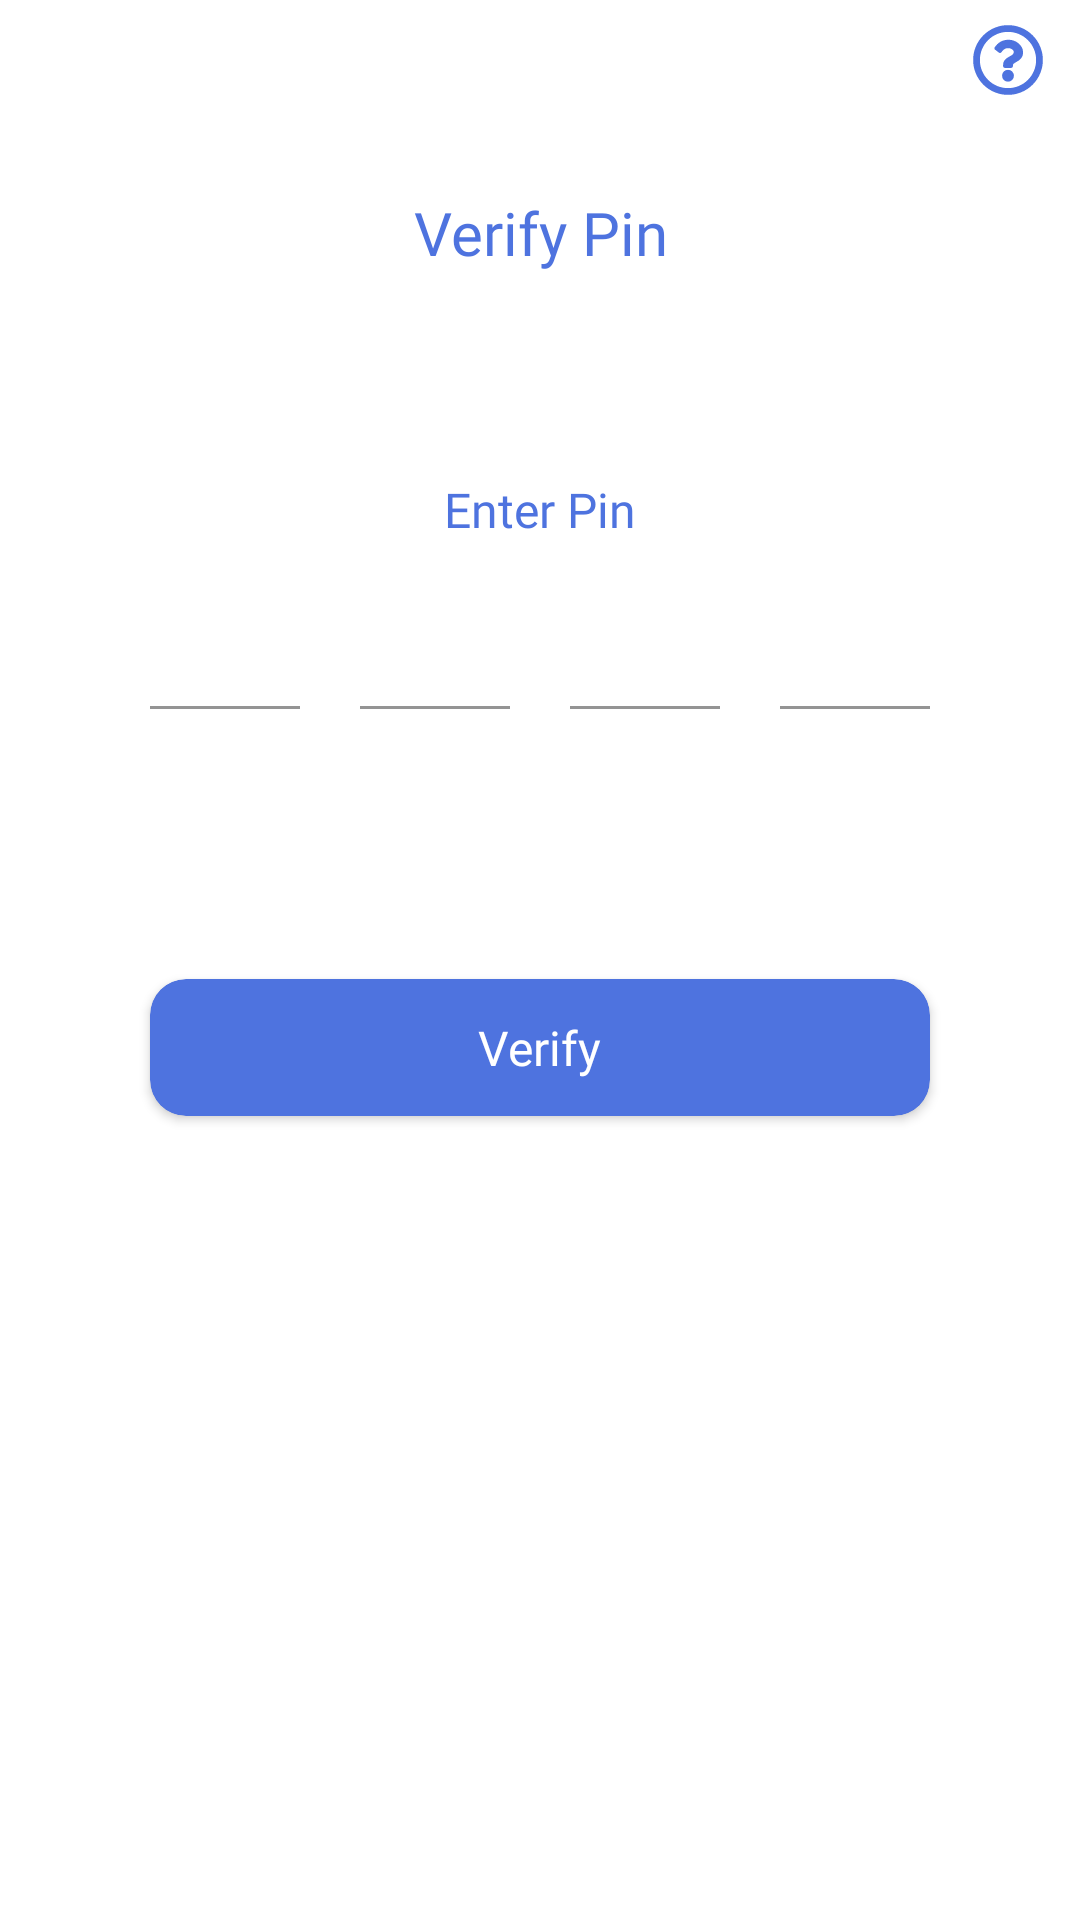

This screen was rendered from an Android layout file. Write that file and the resources it references.
<!-- AndroidManifest.xml: application theme AppTheme -->
<!-- res/layout/act_verify_pin.xml -->
<?xml version="1.0" encoding="utf-8"?>
<LinearLayout xmlns:android="http://schemas.android.com/apk/res/android"
    xmlns:app="http://schemas.android.com/apk/res-auto"
    xmlns:tools="http://schemas.android.com/tools"
    android:layout_width="match_parent"
    android:layout_height="match_parent"
    tools:context=".Activity.Verifyotp_activity"
    android:orientation="vertical"
    android:background="@color/white">
    <ImageView
        android:id="@+id/question_mark_icon"
        android:layout_width="24dp"
        android:layout_height="24dp"
        android:src="@drawable/ic_questionmark_icon"
        android:layout_gravity="right"
        android:layout_marginRight="12dp"
        android:layout_marginTop="8dp"
        android:layout_marginBottom="12dp">
    </ImageView>
    <TextView
        android:layout_width="match_parent"
        android:layout_height="wrap_content"
        android:layout_margin="20dp"
        android:text="Verify Pin"
        android:textSize="@dimen/sub_heading"
        android:layout_gravity="center"
        android:gravity="center"
        android:fontFamily="@font/roboto_medium"
        android:textColor="@color/action_color">
    </TextView>
    <LinearLayout
        android:layout_width="match_parent"
        android:layout_height="match_parent"
        android:orientation="vertical">
        <LinearLayout
            android:layout_width="match_parent"
            android:layout_height="wrap_content"
            android:layout_marginTop="20dp"
            android:layout_marginLeft="20dp"
            android:layout_marginRight="20dp"
            android:orientation="vertical"
            android:layout_gravity="center">

            <LinearLayout
                android:layout_width="match_parent"
                android:layout_height="wrap_content"
                android:orientation="vertical"
                android:layout_gravity="center"
                android:paddingBottom="40dp">

                <TextView
                    android:id="@+id/tvResend"
                    android:layout_width="match_parent"
                    android:layout_height="wrap_content"
                    android:layout_marginTop="28dp"
                    android:text="Enter Pin"
                    android:textSize="@dimen/text_size"
                    android:layout_gravity="center"
                    android:gravity="center"
                    android:fontFamily="@font/roboto_medium"
                    android:textColor="@color/action_color">
                </TextView>

                <LinearLayout
                    android:layout_width="260dp"
                    android:layout_height="wrap_content"
                    android:layout_gravity="center"
                    android:gravity="center"
                    android:orientation="horizontal">
                    <com.google.android.material.textfield.TextInputLayout
                        android:layout_width="0dp"

                        android:layout_weight="1"
                        android:layout_height="wrap_content"
                        android:layout_gravity="bottom"
                        android:gravity="bottom">
                        <com.google.android.material.textfield.TextInputEditText
                            android:id="@+id/etOne"
                            android:layout_width="match_parent"
                            android:layout_height="wrap_content"
                            android:text=""
                            android:layout_gravity="center"
                            android:gravity="center"
                            android:inputType="number"
                            android:textSize="@dimen/text_size"
                            android:maxLength="1"
                            android:background="@color/white"
                            android:textColor="@color/grey_text_color">
                        </com.google.android.material.textfield.TextInputEditText>
                    </com.google.android.material.textfield.TextInputLayout>
                    <com.google.android.material.textfield.TextInputLayout
                        android:layout_width="0dp"
                        android:layout_weight="1"
                        android:layout_height="wrap_content"
                        android:layout_gravity="bottom"
                        android:gravity="bottom"
                        android:layout_marginLeft="20dp">
                        <com.google.android.material.textfield.TextInputEditText
                            android:id="@+id/etTwo"
                            android:layout_width="match_parent"
                            android:layout_height="wrap_content"
                            android:text=""
                            android:layout_gravity="center"
                            android:gravity="center"
                            android:inputType="number"
                            android:textSize="@dimen/text_size"
                            android:maxLength="1"
                            android:background="@color/white"
                            android:textColor="@color/grey_text_color">
                        </com.google.android.material.textfield.TextInputEditText>
                    </com.google.android.material.textfield.TextInputLayout>
                    <com.google.android.material.textfield.TextInputLayout
                        android:layout_width="0dp"
                        android:layout_weight="1"
                        android:layout_height="wrap_content"
                        android:layout_gravity="bottom"
                        android:gravity="bottom"
                        android:layout_marginLeft="20dp">
                        <com.google.android.material.textfield.TextInputEditText
                            android:id="@+id/etThree"
                            android:layout_width="match_parent"
                            android:layout_height="wrap_content"
                            android:text=""
                            android:layout_gravity="center"
                            android:gravity="center"
                            android:inputType="number"
                            android:textSize="@dimen/text_size"
                            android:maxLength="1"
                            android:background="@color/white"
                            android:textColor="@color/grey_text_color">
                        </com.google.android.material.textfield.TextInputEditText>
                    </com.google.android.material.textfield.TextInputLayout>
                    <com.google.android.material.textfield.TextInputLayout
                        android:layout_width="0dp"
                        android:layout_weight="1"
                        android:layout_height="wrap_content"
                        android:layout_gravity="bottom"
                        android:gravity="bottom"
                        android:layout_marginLeft="20dp">
                        <com.google.android.material.textfield.TextInputEditText
                            android:id="@+id/etFour"
                            android:layout_width="match_parent"
                            android:layout_height="wrap_content"
                            android:text=""
                            android:layout_gravity="center"
                            android:gravity="center"
                            android:inputType="number"
                            android:textSize="@dimen/text_size"
                            android:maxLength="1"
                            android:background="@color/white"
                            android:textColor="@color/grey_text_color">
                        </com.google.android.material.textfield.TextInputEditText>
                    </com.google.android.material.textfield.TextInputLayout>
                </LinearLayout>



            </LinearLayout>

            <androidx.cardview.widget.CardView
                android:layout_marginTop="50dp"
                android:id="@+id/cvVerify"
                android:layout_width="260dp"
                android:layout_height="wrap_content"
                android:layout_gravity="bottom|center"
                app:cardBackgroundColor="@color/action_color"
                app:cardCornerRadius="12dp"
                android:layout_marginBottom="8dp">
                <TextView
                    android:layout_width="wrap_content"
                    android:layout_height="wrap_content"
                    android:textSize="@dimen/text_size"
                    android:textColor="@color/white"
                    android:layout_gravity="center"
                    android:gravity="center"
                    android:text="Verify"
                    android:fontFamily="@font/roboto"
                    android:padding="12dp">
                </TextView>
            </androidx.cardview.widget.CardView>
        </LinearLayout>

        <ProgressBar
            android:id="@+id/pbLoading"
            android:visibility="gone"
            android:layout_gravity="center_horizontal"
            android:layout_width="wrap_content"
            android:layout_height="wrap_content"/>
    </LinearLayout>

</LinearLayout>
<!-- resources referenced by this layout -->
<resources>
  <color name="action_color">#4e73df</color>
  <color name="grey_text_color">#4C4C4C</color>
  <color name="white">#ffffff</color>
  <dimen name="sub_heading">20sp</dimen>
  <dimen name="text_size">16sp</dimen>
  <!-- drawable ic_questionmark_icon (drawable) -->
  <vector xmlns:android="http://schemas.android.com/apk/res/android"
      android:width="512dp"
      android:height="512dp"
      android:viewportWidth="512"
      android:viewportHeight="512">
    <path
        android:pathData="M256,8C119.043,8 8,119.083 8,256c0,136.997 111.043,248 248,248s248,-111.003 248,-248C504,119.083 392.957,8 256,8zM256,456c-110.532,0 -200,-89.431 -200,-200 0,-110.495 89.472,-200 200,-200 110.491,0 200,89.471 200,200 0,110.53 -89.431,200 -200,200zM363.244,200.8c0,67.052 -72.421,68.084 -72.421,92.863L290.823,300c0,6.627 -5.373,12 -12,12h-45.647c-6.627,0 -12,-5.373 -12,-12v-8.659c0,-35.745 27.1,-50.034 47.579,-61.516 17.561,-9.845 28.324,-16.541 28.324,-29.579 0,-17.246 -21.999,-28.693 -39.784,-28.693 -23.189,0 -33.894,10.977 -48.942,29.969 -4.057,5.12 -11.46,6.071 -16.666,2.124l-27.824,-21.098c-5.107,-3.872 -6.251,-11.066 -2.644,-16.363C184.846,131.491 214.94,112 261.794,112c49.071,0 101.45,38.304 101.45,88.8zM298,368c0,23.159 -18.841,42 -42,42s-42,-18.841 -42,-42 18.841,-42 42,-42 42,18.841 42,42z"
        android:fillColor="#4e73df"/>
  </vector>
  <style name="AppTheme" parent="Theme.MaterialComponents.Light.NoActionBar">
          
          <item name="colorPrimary">@color/colorPrimary</item>
          <item name="colorPrimaryDark">@color/colorPrimaryDark</item>
          <item name="colorAccent">@color/colorAccent</item>
          <item name="android:statusBarColor">@color/white</item>
  
  
      </style>
  <color name="colorPrimary">@color/action_color</color>
  <color name="colorPrimaryDark">#3700B3</color>
  <color name="colorAccent">@color/action_color</color>
</resources>
